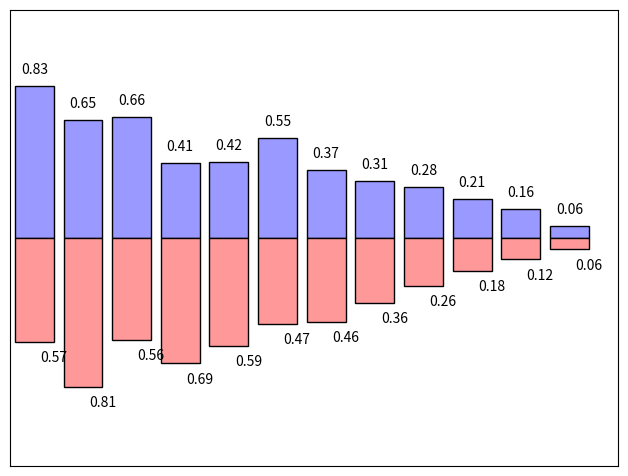

Reproduce this figure in Python.
# 4.3 Bar plot

# import necessary libraries
import matplotlib.pyplot as pl
import numpy as np

n = 12
X = np.arange(n)
Y1 = (1 - X / float(n)) * np.random.uniform(0.5, 1.0, n)
Y2 = (1 - X / float(n)) * np.random.uniform(0.5, 1.0, n)

pl.axes([0.025, 0.025, 0.95, 0.95])
pl.bar(X, +Y1, facecolor='#9999ff', edgecolor='black')
pl.bar(X, -Y2, facecolor='#ff9999', edgecolor='black')

for x, y in zip(X, Y1):
    pl.text(x + 0.0, y + 0.05, '%.2f' % y, ha='center', va= 'bottom')

for x, y in zip(X, Y2):
    pl.text(x + 0.4, -y - 0.05, '%.2f' % y, ha='center', va= 'top')

pl.xlim(-.5, n)
pl.xticks(())
pl.ylim(-1.25, 1.25)
pl.yticks(())

pl.show()